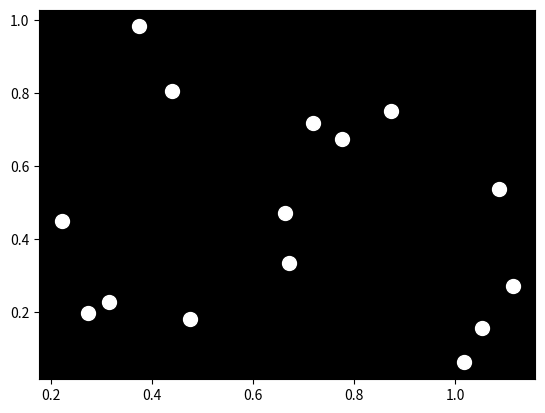

Here is the Python script that generated this plot:

import numpy as np
import matplotlib.pyplot as plt

# Define the number of points
num_points = 15

# Create a figure and axis
fig, ax = plt.subplots()

# Set the background color to black
ax.set_facecolor('black')

# Generate random positions for the points
positions = np.random.rand(num_points, 2)

# Plot the points in white
ax.scatter(positions[:, 0], positions[:, 1], color='white', s=100)

# Animate the points by shifting them slightly over time
for i in range(100):
    # Shift the points slightly to the right
    positions[:, 0] += 0.01 * np.sin(i / 10)
    
    # Update the plot with the new positions
    ax.clear()
    ax.set_facecolor('black')
    ax.scatter(positions[:, 0], positions[:, 1], color='white', s=100)
    fig.canvas.draw()

plt.show()
